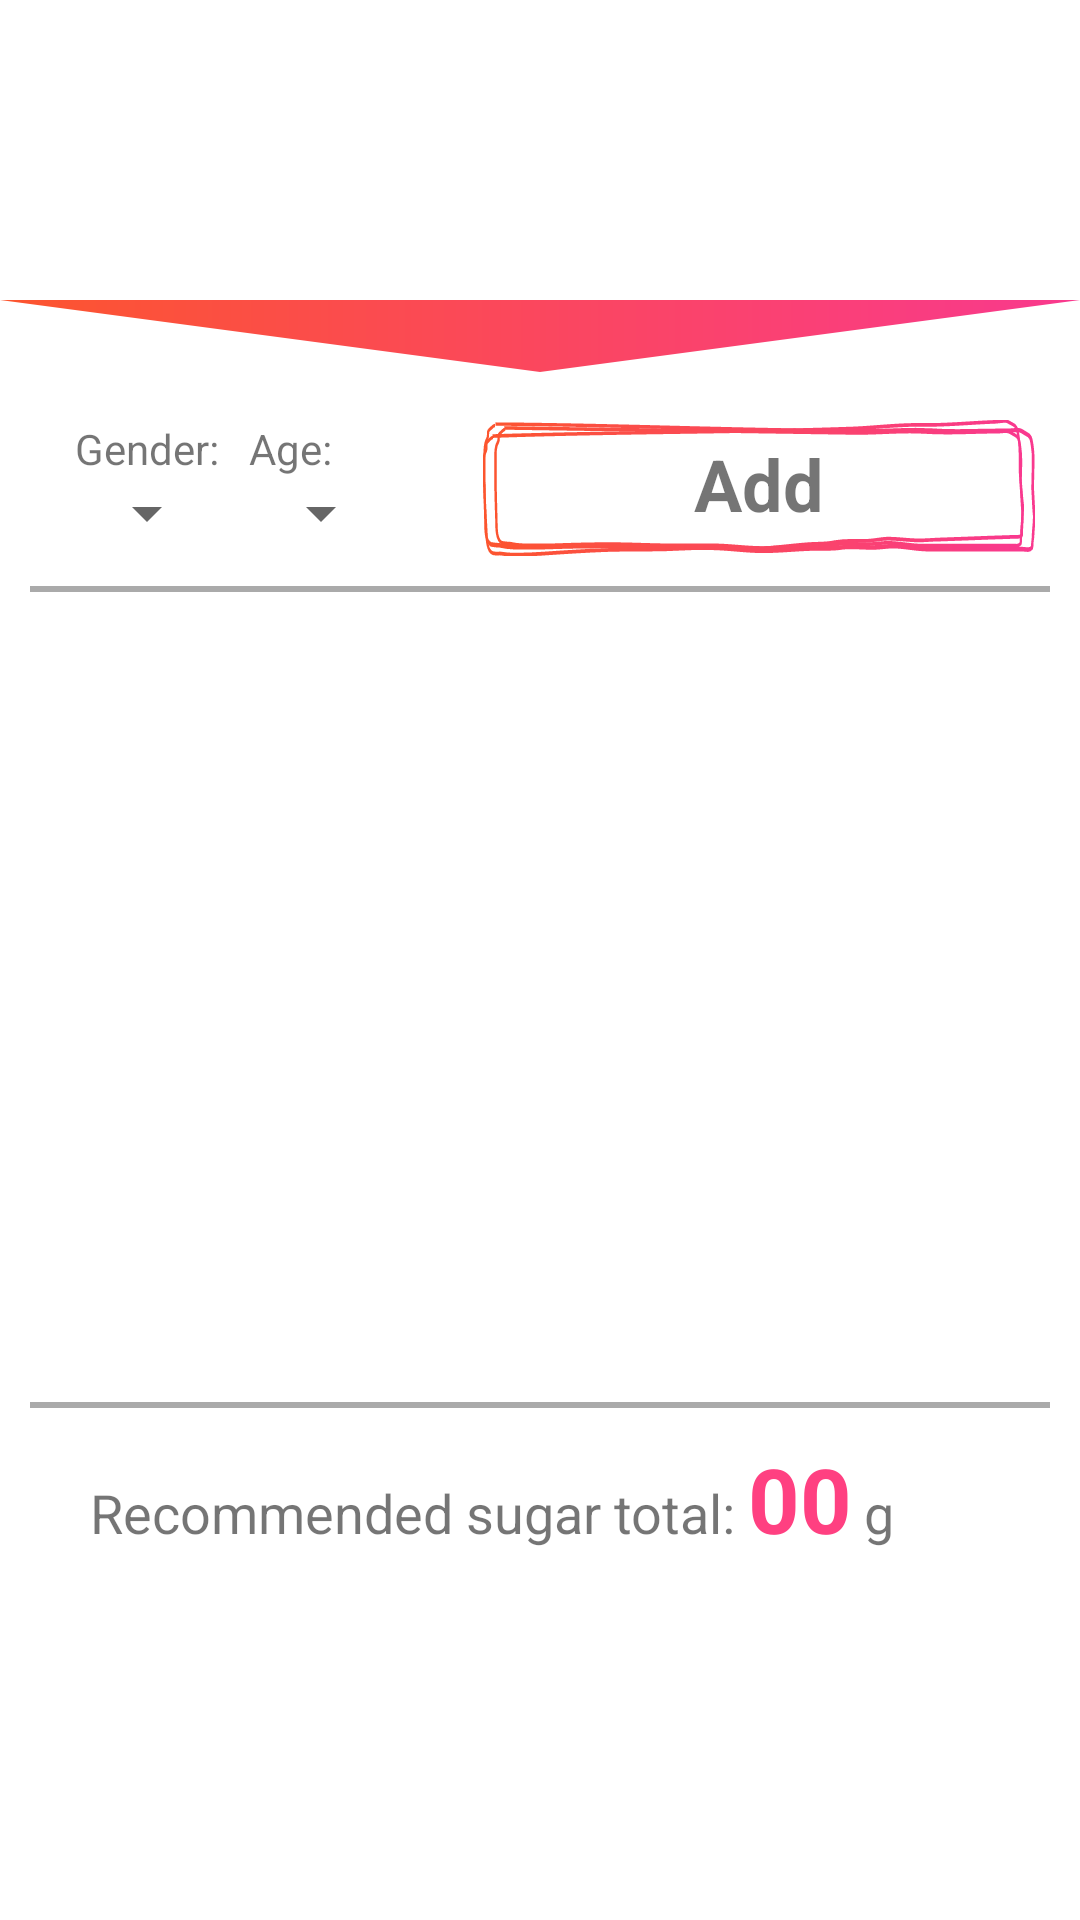

Android layout source for this screen:
<!-- AndroidManifest.xml: application theme AppTheme -->
<!-- res/layout/activity_family.xml -->
<?xml version="1.0" encoding="utf-8"?>
<android.support.constraint.ConstraintLayout xmlns:android="http://schemas.android.com/apk/res/android"
    xmlns:app="http://schemas.android.com/apk/res-auto"
    xmlns:tools="http://schemas.android.com/tools"
    android:layout_width="match_parent"
    android:layout_height="match_parent"
    android:background="#ffffff"
    tools:context=".FamilyActivity">

    <LinearLayout
        android:layout_width="match_parent"
        android:layout_height="match_parent"
        android:orientation="vertical">

        <android.support.v7.widget.Toolbar
            android:id="@+id/toolbar_top"
            android:layout_width="match_parent"
            android:layout_height="100dp"
            android:background="@drawable/gradient_background"
            android:minHeight="?attr/actionBarSize"
            app:layout_constraintEnd_toEndOf="parent"
            app:layout_constraintStart_toStartOf="parent"
            app:layout_constraintTop_toTopOf="parent">

            <TextView
                android:id="@+id/toolbar_title"
                android:paddingTop="40dp"
                android:layout_width="match_parent"
                android:layout_height="wrap_content"
                android:gravity="center"
                android:text="family"
                android:textColor="#ffffff"
                android:textSize="25sp" />


        </android.support.v7.widget.Toolbar>

        <FrameLayout
            android:layout_width="match_parent"
            android:layout_height="wrap_content"
            android:background="@drawable/mask_gradient"
            android:layout_gravity="bottom">


        </FrameLayout>

        <LinearLayout
            android:layout_width="match_parent"
            android:layout_height="wrap_content"
            android:orientation="horizontal"
            android:paddingHorizontal="15dp">

            <LinearLayout
                android:layout_width="wrap_content"
                android:layout_height="wrap_content"
                android:layout_marginLeft="10dp"
                android:orientation="vertical">

                <TextView
                    android:id="@+id/textView11"
                    android:layout_width="match_parent"
                    android:layout_height="wrap_content"
                    android:text="Gender:" />

                <Spinner
                    android:id="@+id/genderSpinner"
                    android:layout_width="match_parent"
                    android:layout_height="wrap_content" />
            </LinearLayout>



            <LinearLayout
                android:layout_width="wrap_content"
                android:layout_height="wrap_content"
                android:layout_marginLeft="10dp"
                android:orientation="vertical">

                <TextView
                    android:id="@+id/textView13"
                    android:layout_width="match_parent"
                    android:layout_height="wrap_content"
                    android:text="Age:" />

                <Spinner
                    android:id="@+id/ageSpinner"
                    android:layout_width="match_parent"
                    android:layout_height="wrap_content" />

            </LinearLayout>

            <TextView
                android:id="@+id/addBtn"
                android:layout_width="wrap_content"
                android:layout_height="wrap_content"
                android:layout_marginLeft="30dp"
                android:layout_weight="1"
                android:background="@drawable/long_btn"
                android:paddingBottom="8dp"
                android:paddingTop="5dp"
                android:text="Add"
                android:textAlignment="center"
                android:textColor="@color/common_google_signin_btn_text_dark_focused"
                android:textSize="24sp"
                android:textStyle="bold" />

        </LinearLayout>

        <View
            android:layout_width="match_parent"
            android:layout_height="2dp"
            android:layout_margin="10dp"
            android:background="@android:color/darker_gray" />

        <LinearLayout
            android:layout_width="match_parent"
            android:layout_height="wrap_content"
            android:orientation="vertical">

            <ListView
                android:id="@+id/lstVw"
                android:layout_width="match_parent"
                android:layout_height="250dp"
                android:paddingHorizontal="25dp"/>

            <View
                android:layout_width="match_parent"
                android:layout_height="2dp"
                android:layout_margin="10dp"
                android:background="@android:color/darker_gray" />

        </LinearLayout>

        <LinearLayout
            android:layout_width="match_parent"
            android:layout_height="wrap_content"
            android:orientation="vertical"
            android:paddingLeft="30dp">

            <LinearLayout
                android:layout_width="match_parent"
                android:layout_height="match_parent"
                android:orientation="horizontal">

                <TextView
                    android:layout_width="wrap_content"
                    android:layout_height="wrap_content"
                    android:paddingRight="4dp"
                    android:text="Recommended sugar total:"
                    android:textColor="@color/common_google_signin_btn_text_dark_focused"
                    android:textSize="18sp" />

                <TextView
                    android:id="@+id/totalRecSugar"
                    android:layout_width="wrap_content"
                    android:layout_height="wrap_content"
                    android:paddingRight="4dp"
                    android:text="00"
                    android:textColor="@color/colorAccent"
                    android:textSize="30sp"
                    android:textStyle="bold" />

                <TextView
                    android:layout_width="wrap_content"
                    android:layout_height="wrap_content"
                    android:layout_weight="1"
                    android:text="g"
                    android:textColor="@color/common_google_signin_btn_text_dark_focused"
                    android:textSize="18sp" />
            </LinearLayout>
        </LinearLayout>

    </LinearLayout>


</android.support.constraint.ConstraintLayout>
<!-- resources referenced by this layout -->
<resources>
  <color name="colorAccent">#ff4081</color>
  <!-- drawable long_btn: vector/xml drawable (drawable, 8575 chars, omitted) -->
  <!-- drawable mask_gradient (drawable) -->
  <?xml version="1.0" encoding="utf-8"?>
  <vector android:width="100dp"
      android:height="40dp"
      android:viewportHeight="50"
      android:viewportWidth="400"
      xmlns:android="http://schemas.android.com/apk/res/android"
      xmlns:aapt="http://schemas.android.com/aapt">
  
      <path
  
          android:pathData="M0,00  L200,30 L400,0 L0,0"
          >
          <aapt:attr name="android:fillColor">
          <gradient
  
              android:startColor="@color/colorTomato"
              android:endColor="@color/colorDeepPink"
              android:startX="0"
              android:startY="50"
              android:endX="400"
              android:endY="50"
              android:type="linear"/>
          </aapt:attr>
  
      </path>
  </vector>
  <style name="AppTheme" parent="Theme.AppCompat.Light.NoActionBar">
          
          <item name="colorPrimary">@color/colorPrimary</item>
          <item name="colorPrimaryDark">@color/colorPrimaryDark</item>
          <item name="colorAccent">@color/colorAccent</item>
          <item name="android:fitsSystemWindows">true</item>
      </style>
  <color name="colorTomato">#fc552e</color>
  <color name="colorDeepPink">#f9398e</color>
  <color name="colorPrimary">#3F51B5</color>
  <color name="colorPrimaryDark">#F9398E</color>
</resources>
